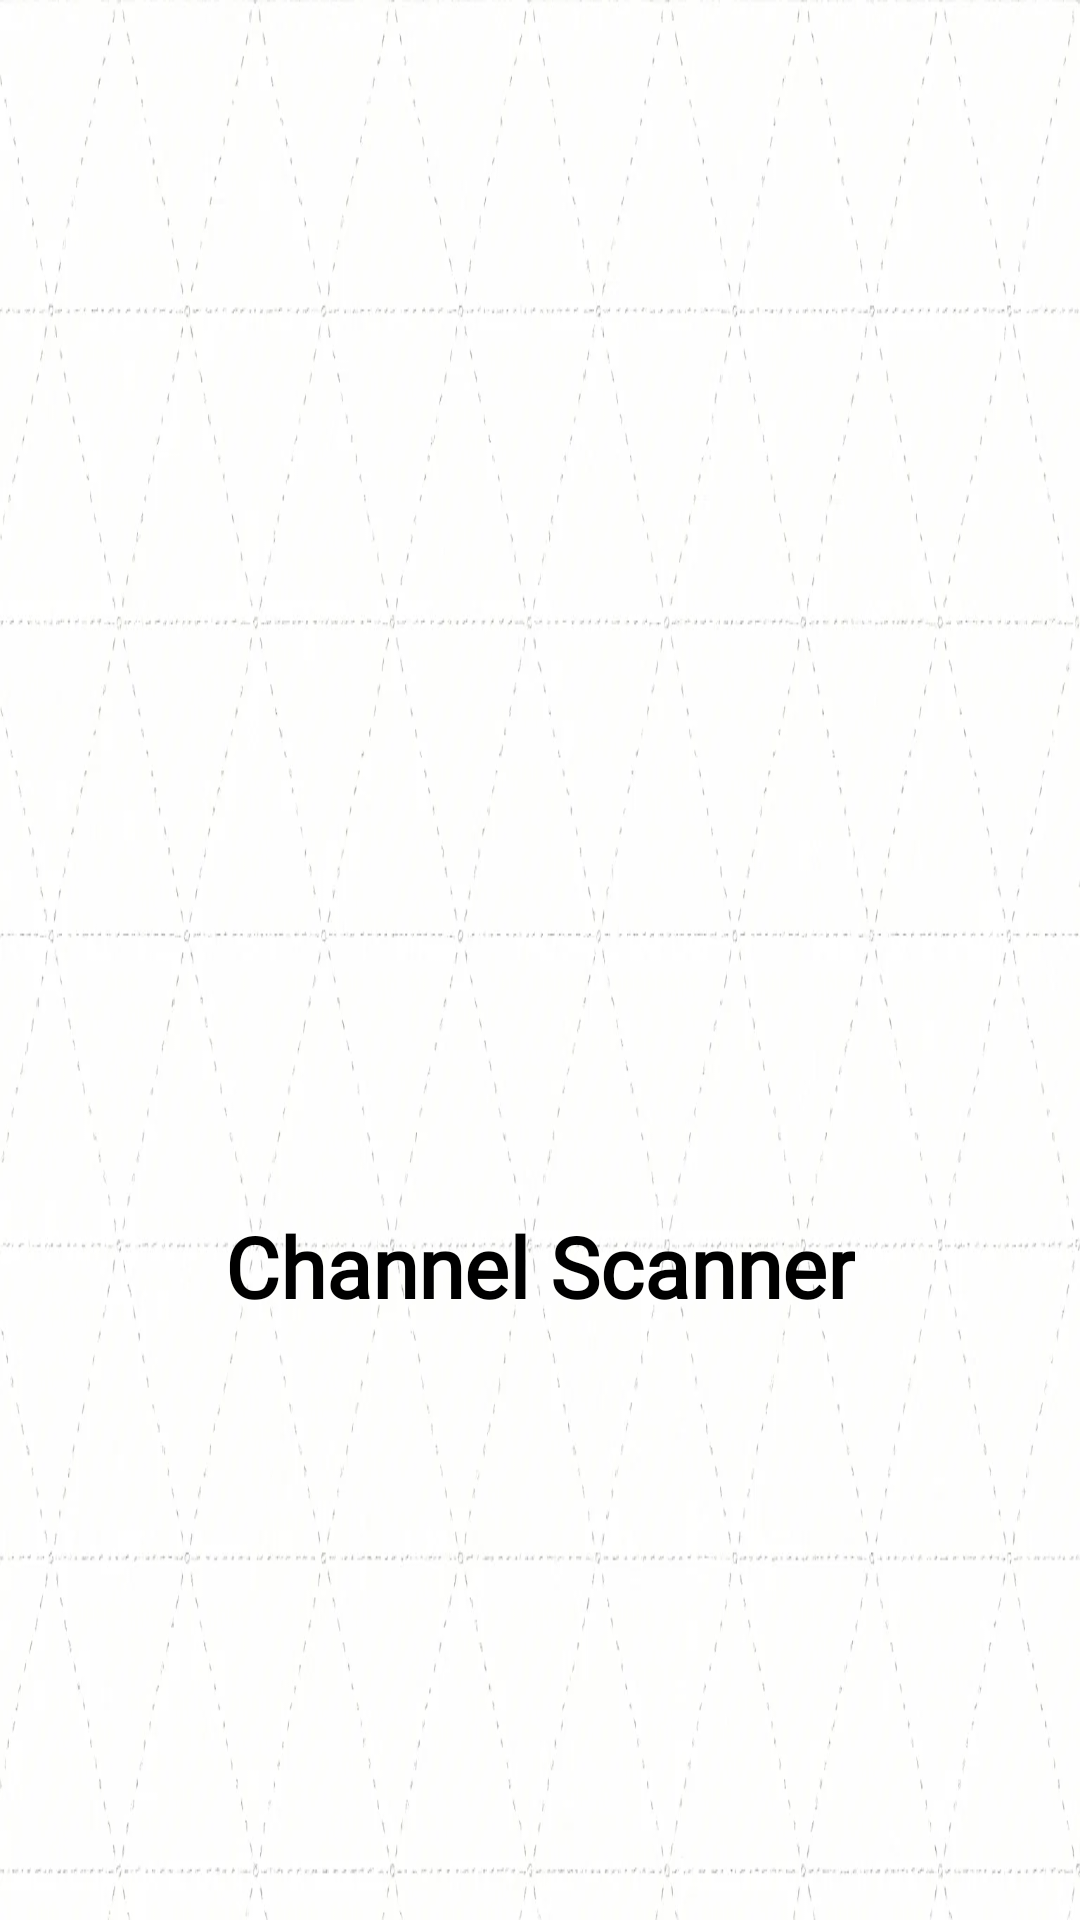

Android layout source for this screen:
<!-- AndroidManifest.xml: application theme Theme.STBScanner -->
<!-- res/layout/activity_splash.xml -->
<?xml version="1.0" encoding="utf-8"?>
<androidx.constraintlayout.widget.ConstraintLayout xmlns:android="http://schemas.android.com/apk/res/android"
    xmlns:app="http://schemas.android.com/apk/res-auto"
    xmlns:tools="http://schemas.android.com/tools"
    android:layout_width="match_parent"
    android:layout_height="match_parent"
    android:background="@drawable/triangel_white_bg"
    >

    <LinearLayout
        android:id="@+id/splash_logo"
        android:layout_width="wrap_content"
        android:layout_height="wrap_content"
        android:orientation="vertical"
        android:gravity="center"
        app:layout_constraintBottom_toBottomOf="parent"
        app:layout_constraintEnd_toEndOf="parent"
        app:layout_constraintStart_toStartOf="parent"
        app:layout_constraintTop_toTopOf="parent">

        <ImageView
            android:id="@+id/imageView"
            android:layout_width="180dp"
            android:layout_height="180dp"
            android:layout_marginStart="8dp"
            android:layout_marginEnd="8dp"
            app:layout_constraintEnd_toEndOf="parent"
            app:layout_constraintStart_toStartOf="parent"
            app:layout_constraintTop_toTopOf="parent"
            app:srcCompat="@drawable/sharp_activity_zone_24" />

        <TextView
            android:id="@+id/textView2"
            android:layout_width="wrap_content"
            android:layout_height="wrap_content"
            android:layout_marginStart="8dp"
            android:layout_marginTop="24dp"
            android:layout_marginEnd="8dp"
            android:fontFamily="@font/led_dot_matrix"
            android:text="Channel Scanner"
            android:textColor="@color/black"
            android:textSize="28sp"
            android:textStyle="bold"
            app:layout_constraintEnd_toEndOf="parent"
            app:layout_constraintStart_toStartOf="parent"
            app:layout_constraintTop_toBottomOf="@+id/imageView" />


    </LinearLayout>


</androidx.constraintlayout.widget.ConstraintLayout>
<!-- resources referenced by this layout -->
<resources>
  <color name="black">#FF000000</color>
  <!-- drawable triangel_white_bg: png bitmap (drawable, 45056 bytes) -->
  <style name="Theme.STBScanner" parent="Base.Theme.STBScanner" />
  <style name="Base.Theme.STBScanner" parent="Theme.Material3.DayNight.NoActionBar">
          
          
      </style>
</resources>
